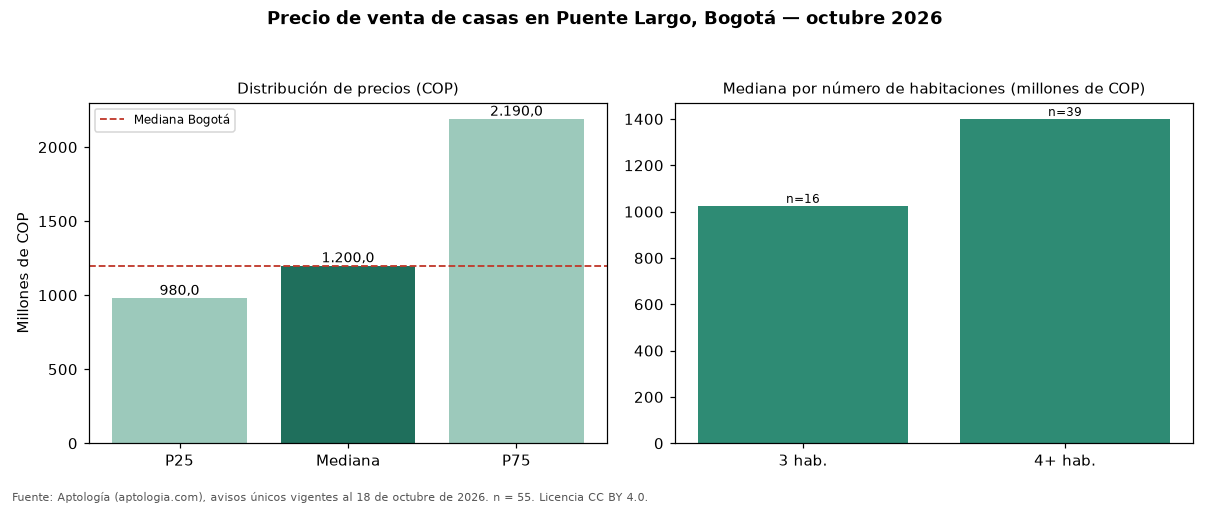

Source data for this figure (header and first rows):
seccion, metrica, valor_cop, n
precio, p25, 980000000, 55
precio, mediana, 1200000002, 55
precio, p75, 2190000000, 55
cop_por_m2, p25, 4339091, 55
cop_por_m2, mediana, 4915591, 55
cop_por_m2, p75, 5581971, 55
area, area_mediana_m2, 296.0, 55
habitaciones, 3, 1025000000, 16
habitaciones, 4+, 1400000000, 39
administracion, mediana, 250000, 21
estrato, moda, 5, 
parqueadero, porcentaje_con_parqueadero, 98.2, 55
ciudad, mediana_ciudad, 1200000000, 18668
ciudad, mediana_cop_por_m2_ciudad, 4725000, 18668
